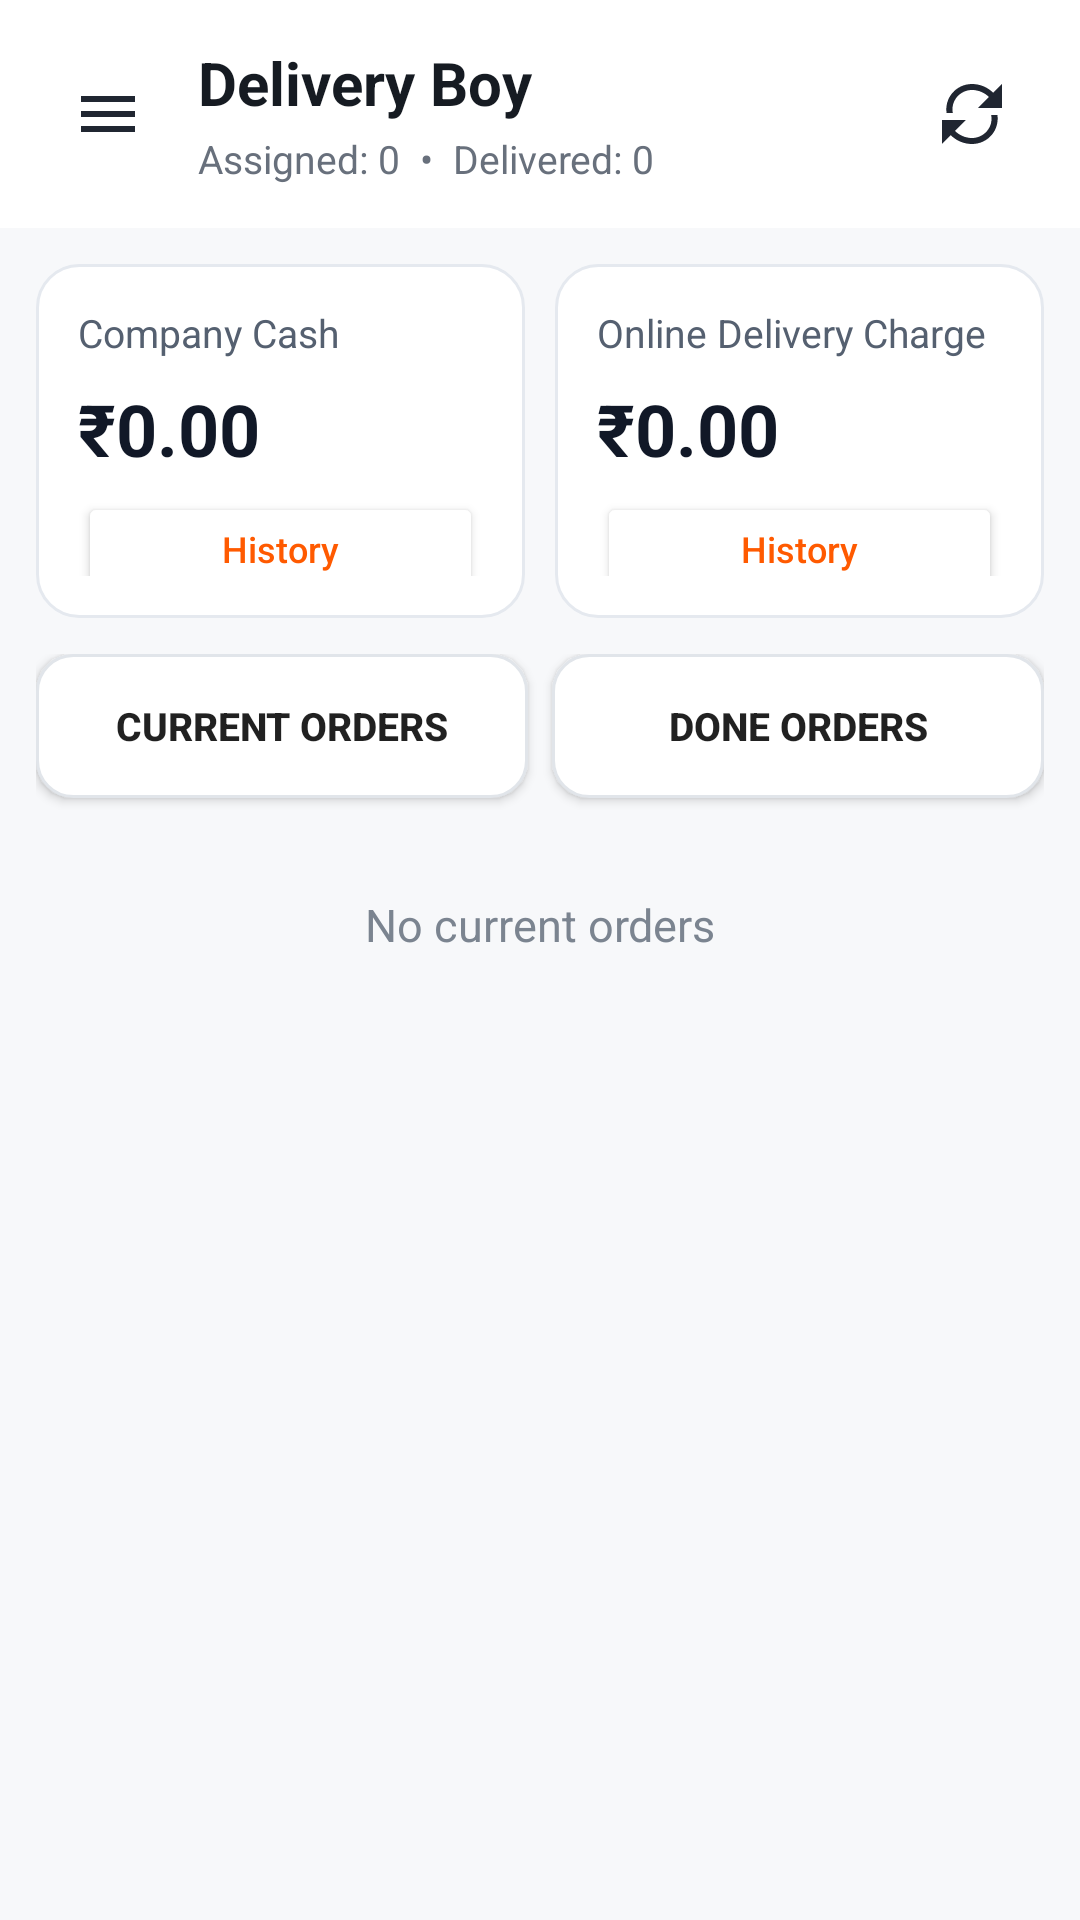

This screen was rendered from an Android layout file. Write that file and the resources it references.
<!-- AndroidManifest.xml: application theme Theme.UklanaRestaurant -->
<!-- res/layout/activity_main.xml -->
<?xml version="1.0" encoding="utf-8"?>
<ScrollView xmlns:android="http://schemas.android.com/apk/res/android"
    android:layout_width="match_parent" android:layout_height="match_parent"
    android:fillViewport="true" android:background="#F7F8FA">

    <LinearLayout android:layout_width="match_parent" android:layout_height="wrap_content"
        android:orientation="vertical">

        <LinearLayout android:layout_width="match_parent" android:layout_height="76dp"
            android:orientation="horizontal" android:gravity="center_vertical"
            android:paddingStart="14dp" android:paddingEnd="14dp" android:background="#FFFFFF">
            <ImageButton android:id="@+id/menuButton" android:layout_width="44dp" android:layout_height="44dp"
                android:background="?attr/selectableItemBackgroundBorderless" android:contentDescription="Menu"
                android:src="@drawable/ic_menu" android:padding="10dp"/>
            <LinearLayout android:layout_width="0dp" android:layout_height="wrap_content" android:layout_weight="1"
                android:orientation="vertical" android:paddingStart="8dp">
                <TextView android:id="@+id/deliveryName" android:layout_width="match_parent" android:layout_height="wrap_content"
                    android:text="Delivery Boy" android:textSize="20sp" android:textStyle="bold" android:textColor="#161B22"/>
                <TextView android:id="@+id/statusText" android:layout_width="match_parent" android:layout_height="wrap_content"
                    android:text="Assigned: 0  •  Delivered: 0" android:textSize="13sp" android:textColor="#68707C" android:layout_marginTop="3dp"/>
            </LinearLayout>
            <ImageButton android:id="@+id/refreshButton" android:layout_width="44dp" android:layout_height="44dp"
                android:background="?attr/selectableItemBackgroundBorderless" android:contentDescription="Refresh"
                android:src="@drawable/ic_refresh" android:padding="10dp"/>
        </LinearLayout>

        <LinearLayout android:layout_width="match_parent" android:layout_height="wrap_content"
            android:orientation="horizontal" android:padding="12dp" android:baselineAligned="false">

            <LinearLayout android:layout_width="0dp" android:layout_height="118dp" android:layout_weight="1"
                android:orientation="vertical" android:padding="14dp" android:background="@drawable/stat_card">
                <TextView android:layout_width="wrap_content" android:layout_height="wrap_content"
                    android:text="Company Cash" android:textSize="13sp" android:textColor="#556070"/>
                <TextView android:id="@+id/runningTotal" android:layout_width="wrap_content" android:layout_height="wrap_content"
                    android:text="₹0.00" android:textSize="24sp" android:textStyle="bold" android:textColor="#111827"
                    android:layout_marginTop="7dp"/>
                <LinearLayout android:layout_width="match_parent" android:layout_height="40dp"
                    android:orientation="horizontal" android:gravity="center_vertical" android:layout_marginTop="4dp">
                    
                    <Button android:id="@+id/companyHistoryButton" android:layout_width="0dp" android:layout_height="38dp"
                        android:layout_weight="1" android:minHeight="0dp" android:minWidth="0dp"
                        android:paddingStart="2dp" android:paddingEnd="2dp" android:text="History"
                        android:textAllCaps="false" android:textSize="12sp" android:textColor="#FF5A00"
                        android:backgroundTint="#FFFFFF"/>
                </LinearLayout>
            </LinearLayout>

            <Space android:layout_width="10dp" android:layout_height="1dp"/>

            <LinearLayout android:layout_width="0dp" android:layout_height="118dp" android:layout_weight="1"
                android:orientation="vertical" android:padding="14dp" android:background="@drawable/stat_card">
                <TextView android:layout_width="wrap_content" android:layout_height="wrap_content"
                    android:text="Online Delivery Charge" android:textSize="13sp" android:textColor="#556070"/>
                <TextView android:id="@+id/onlineDeliveryDue" android:layout_width="wrap_content" android:layout_height="wrap_content"
                    android:text="₹0.00" android:textSize="24sp" android:textStyle="bold" android:textColor="#111827"
                    android:layout_marginTop="7dp"/>
                <LinearLayout android:layout_width="match_parent" android:layout_height="40dp"
                    android:orientation="horizontal" android:gravity="center_vertical" android:layout_marginTop="4dp">
                    <Button android:id="@+id/onlineHistoryButton" android:layout_width="0dp" android:layout_height="38dp"
                        android:layout_weight="1" android:minHeight="0dp" android:minWidth="0dp"
                        android:paddingStart="2dp" android:paddingEnd="2dp" android:text="History"
                        android:textAllCaps="false" android:textSize="12sp" android:textColor="#FF5A00"
                        android:backgroundTint="#FFFFFF"/>
                </LinearLayout>
            </LinearLayout>
        </LinearLayout>

        <LinearLayout android:layout_width="match_parent" android:layout_height="52dp" android:orientation="horizontal"
            android:paddingStart="12dp" android:paddingEnd="12dp">
            <Button android:id="@+id/pendingTab" android:layout_width="0dp" android:layout_height="48dp" android:layout_weight="1"
                android:text="CURRENT ORDERS" android:textStyle="bold" android:textSize="13sp" android:textAllCaps="false" android:background="@drawable/tab_button"/>
            <Space android:layout_width="8dp" android:layout_height="1dp"/>
            <Button android:id="@+id/doneTab" android:layout_width="0dp" android:layout_height="48dp" android:layout_weight="1"
                android:text="DONE ORDERS" android:textStyle="bold" android:textSize="13sp" android:textAllCaps="false" android:background="@drawable/tab_button"/>
        </LinearLayout>

        <TextView android:id="@+id/emptyText" android:layout_width="match_parent" android:layout_height="wrap_content"
            android:gravity="center" android:text="No current orders" android:textColor="#7B8490" android:textSize="15sp" android:padding="28dp"/>
        <LinearLayout android:id="@+id/ordersContainer" android:layout_width="match_parent" android:layout_height="wrap_content"
            android:orientation="vertical" android:paddingStart="12dp" android:paddingEnd="12dp" android:paddingTop="10dp"/>

        <Space android:layout_width="1dp" android:layout_height="24dp"/>
    </LinearLayout>
</ScrollView>
<!-- resources referenced by this layout -->
<resources>
  <!-- drawable ic_menu (drawable) -->
  <vector xmlns:android="http://schemas.android.com/apk/res/android" android:width="24dp" android:height="24dp" android:viewportWidth="24" android:viewportHeight="24"><path android:fillColor="#202631" android:pathData="M3,6h18v2H3zM3,11h18v2H3zM3,16h18v2H3z"/></vector>
  <!-- drawable ic_refresh (drawable) -->
  <vector xmlns:android="http://schemas.android.com/apk/res/android" android:width="24dp" android:height="24dp" android:viewportWidth="24" android:viewportHeight="24"><path android:fillColor="#202631" android:pathData="M17.65,6.35C16.2,4.9 14.21,4 12,4c-4.09,0 -7.19,3.72 -6.39,7.69l-2.08,0C2.78,6.59 6.72,2 12,2c2.76,0 5.26,1.12 7.07,2.93L22,2v8h-8l3.65,-3.65zM6.35,17.65C7.8,19.1 9.79,20 12,20c4.09,0 7.19,-3.72 6.39,-7.69h2.08C21.22,17.41 17.28,22 12,22c-2.76,0 -5.26,-1.12 -7.07,-2.93L2,22v-8h8l-3.65,3.65z"/></vector>
  <!-- drawable stat_card (drawable) -->
  <shape xmlns:android="http://schemas.android.com/apk/res/android"><solid android:color="#FFFFFF"/><corners android:radius="14dp"/><stroke android:width="1dp" android:color="#E5E9EF"/><padding android:left="1dp" android:top="1dp" android:right="1dp" android:bottom="1dp"/></shape>
  <!-- drawable tab_button (drawable) -->
  <selector xmlns:android="http://schemas.android.com/apk/res/android"><item android:state_selected="true"><shape><solid android:color="#FF5A00"/><corners android:radius="12dp"/></shape></item><item><shape><solid android:color="#FFFFFF"/><corners android:radius="12dp"/><stroke android:width="1dp" android:color="#E1E5EA"/></shape></item></selector>
  <style name="Theme.UklanaRestaurant" parent="Theme.MaterialComponents.DayNight.NoActionBar">
          <item name="colorPrimary">@color/orange</item>
          <item name="colorPrimaryVariant">@color/orange</item>
          <item name="colorOnPrimary">@color/white</item>
          <item name="android:statusBarColor">@color/dark</item>
          <item name="android:navigationBarColor">@color/dark</item>
          <item name="android:windowLightStatusBar">false</item>
      </style>
  <color name="orange">#F97316</color>
  <color name="white">#FFFFFF</color>
  <color name="dark">#1F2937</color>
</resources>
